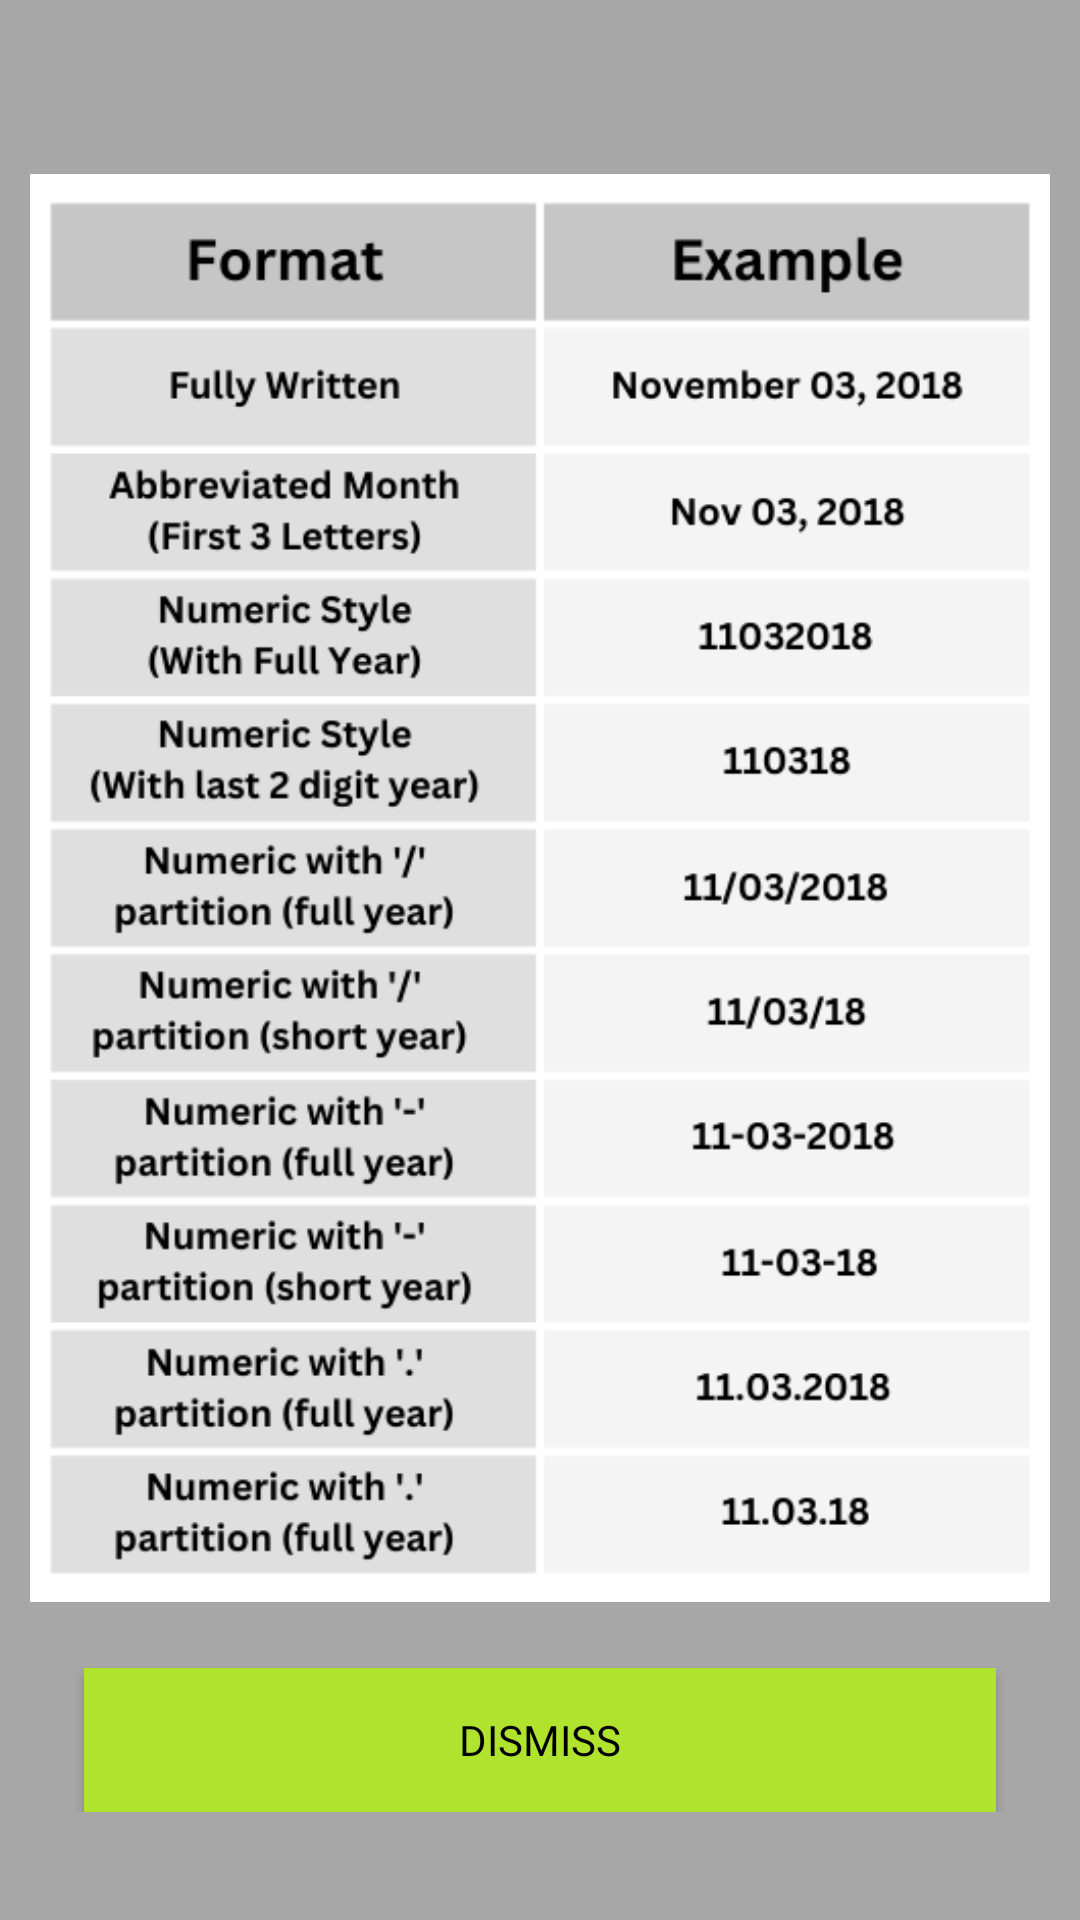

Android layout source for this screen:
<!-- AndroidManifest.xml: application theme Theme.RGS_ChequePickUp -->
<!-- res/layout/popup_dates.xml -->
<?xml version="1.0" encoding="utf-8"?>
<RelativeLayout xmlns:android="http://schemas.android.com/apk/res/android"
    android:layout_width="match_parent"
    xmlns:app="http://schemas.android.com/apk/res-auto"
    android:id="@+id/overlay"
    android:layout_height="match_parent"
    android:background="#55000000">

    <LinearLayout
        android:layout_width="match_parent"
        android:layout_height="wrap_content"
        android:layout_centerVertical="true"
        android:layout_marginStart="10dp"
        android:layout_marginTop="10dp"
        android:layout_marginEnd="10dp"
        android:paddingBottom="20dp"
        android:background="@drawable/popupbg"
        android:orientation="vertical">

        <ImageView
            android:layout_marginTop="30dp"
            android:layout_width="wrap_content"
            android:layout_height="500dp"
            android:layout_gravity="center"
            app:srcCompat="@drawable/date_format"/>


        <Button
            android:layout_width="match_parent"
            android:layout_height="wrap_content"
            android:layout_marginStart="18dp"
            android:layout_marginTop="10dp"
            android:textColor="@color/black"
            android:layout_marginEnd="18dp"
            android:id="@+id/dismiss_button"
            android:background="@color/rgs_green"
            android:fontFamily="@font/poppins_bold"
            android:text="DISMISS" />

    </LinearLayout>

</RelativeLayout>
<!-- resources referenced by this layout -->
<resources>
  <color name="black">#FF000000</color>
  <color name="rgs_green">#b0e32e</color>
  <!-- drawable date_format: png bitmap (drawable, 85646 bytes) -->
  <style name="Theme.RGS_ChequePickUp" parent="Base.Theme.RGS_ChequePickUp" />
  <style name="Base.Theme.RGS_ChequePickUp" parent="Theme.AppCompat.Light.NoActionBar">
          
          
      </style>
</resources>
